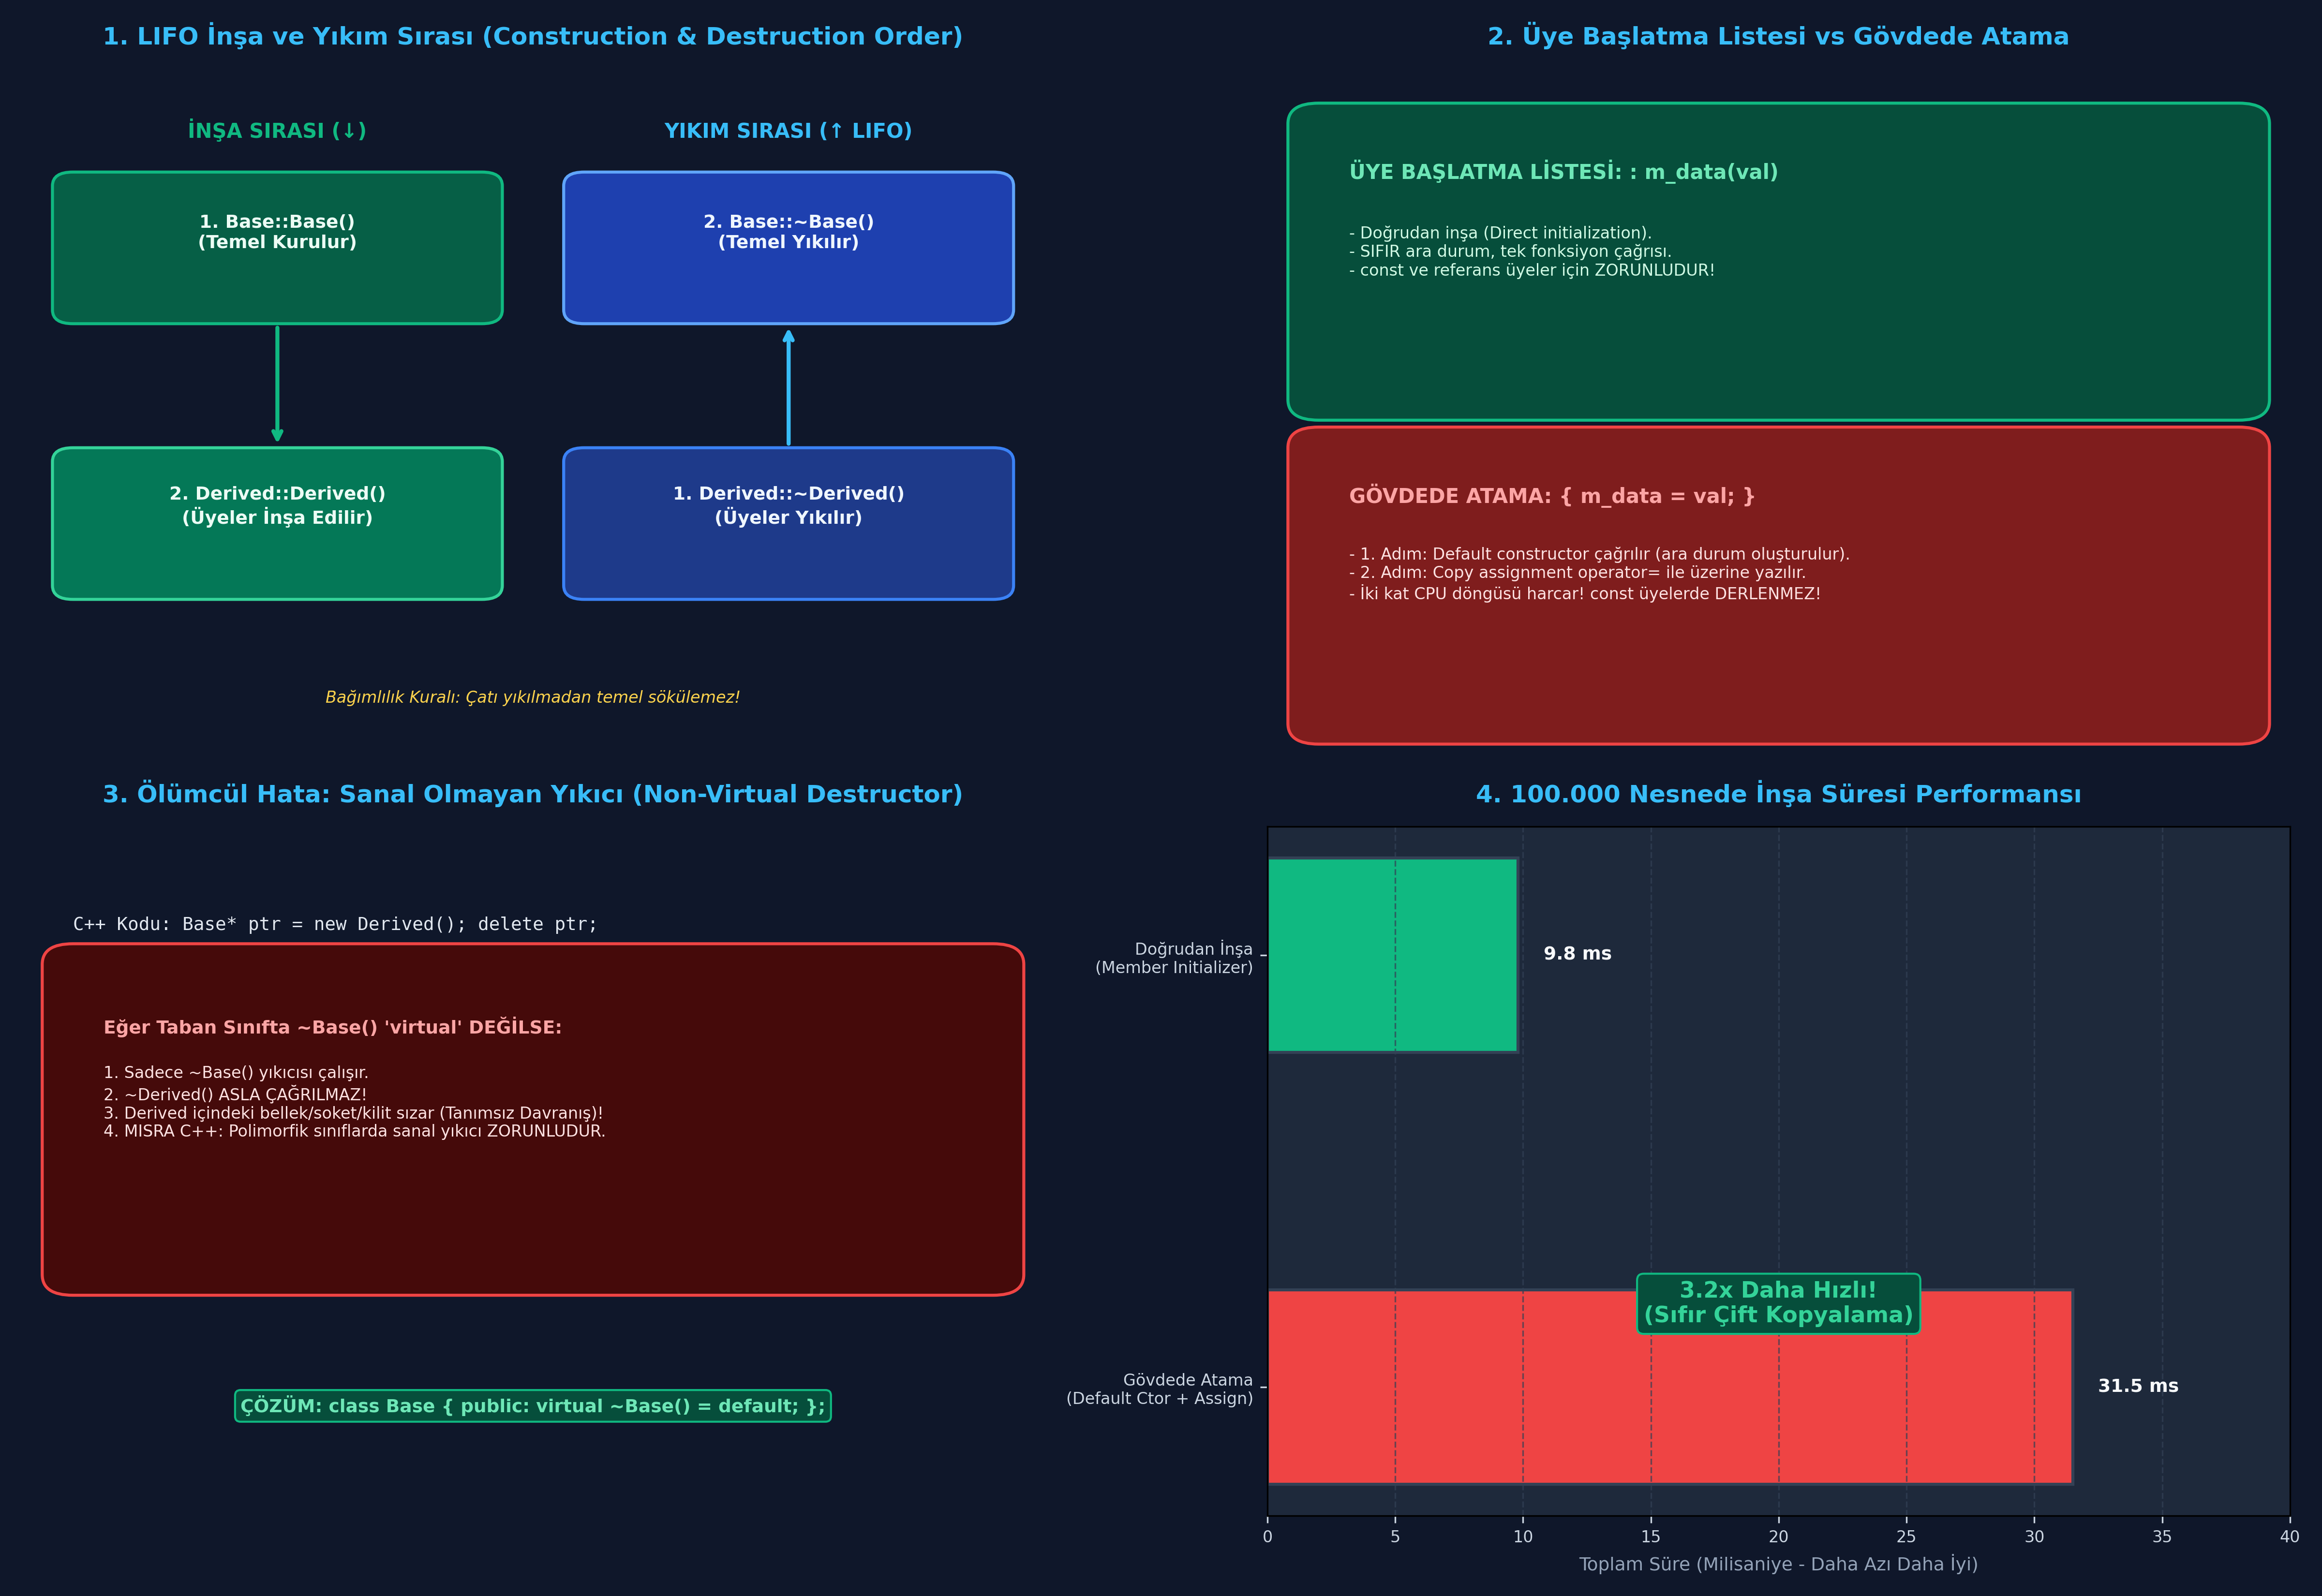

Recreate this plot in Python.
"""
ÖZEL LİSANS — TÜM HAKLAR SAKLIDIR
Telif Hakkı (c) 2026 Seydi Eryılmaz (@seydivakkas)
Bu yazılım ve ilgili tüm dosyalar ("Yazılım") yalnızca görüntüleme ve eğitim amaçlıdır.
Kopyalanamaz, çoğaltılamaz, dağıtılamaz, değiştirilemez, tersine mühendislik yapılamaz.
"""

# GÜN 046: Constructor/Destructor Master Script

"""
ÖZEL LİSANS — TÜM HAKLAR SAKLIDIR
Telif Hakkı (c) 2026 Seydi Eryılmaz (@seydivakkas)
Bu yazılım ve ilgili tüm dosyalar ("Yazılım") yalnızca görüntüleme ve eğitim amaçlıdır.
Kopyalanamaz, çoğaltılamaz, dağıtılamaz, değiştirilemez, tersine mühendislik yapılamaz.
"""

# ==============================================================================
# LABORATUVAR 1: Taban ve Türetilmiş Sınıflarda İnşa/Yıkım Sırası Simülatörü
# LIFO (Last In First Out) prensibi ve explicit koruma mekanizması
# ==============================================================================

class BaseSubsystem:
    def __init__(self, name: str):
        self.name = name
        print(f"  [1. BASE CTOR] Taban Alt Sistem İnşa Edildi: {self.name}")

    def __del__(self):
        print(f"  [4. BASE DTOR] Taban Alt Sistem İmha Edildi: {self.name}")

class RadarTransceiver(BaseSubsystem):
    def __init__(self, name: str, frequency_ghz: float):
        # 1. Önce taban sınıf inşa edilir
        super().__init__(name)
        # 2. Sonra türetilmiş sınıf üyeleri inşa edilir
        self.frequency_ghz = frequency_ghz
        print(f"  [2. DERIVED CTOR] Radar Alıcı-Verici İnşa Edildi ({self.frequency_ghz} GHz)")

    def __del__(self):
        # 1. Önce türetilmiş sınıfın yıkıcısı çalışır
        print(f"  [3. DERIVED DTOR] Radar Alıcı-Verici İmha Ediliyor ({self.frequency_ghz} GHz)")
        # 2. Sonra taban sınıfın yıkıcısı çalışır
        super().__del__()

def simulate_explicit_conversion():
    """C++ explicit keyword simülasyonu: Kazara tür dönüşümlerini engelleme"""
    class ExplicitPowerLevel:
        def __init__(self, watts: int):
            if not isinstance(watts, int):
                raise TypeError(f"[EXPLICIT ENGELİ] Örtük dönüşüm reddedildi! watts int olmalı, gelen: {type(watts).__name__}")
            self.watts = watts

    print("\n[*] C++ 'explicit' Anahtar Kelimesi Simülasyonu:")
    # Doğru çağrı (Doğrudan başlatma)
    p1 = ExplicitPowerLevel(500)
    print(f"  [+] Açıkça int ile inşa edildi: {p1.watts} Watt")
    
    # Hatalı örtük dönüşüm denemesi (örn: string veya float geçmek)
    try:
        p2 = ExplicitPowerLevel("500")  # C++'ta kazara implicit conversion
    except TypeError as ex:
        print(f"  [BAŞARILI ENGELLEME] {ex}")

def run_lab_01_lifecycle():
    print("[*] Laboratuvar 1: Nesne Yaşam Döngüsü ve LIFO Sıralaması Başlatılıyor...")
    
    # Kapsam açılıyor
    print("\n[KAPSAM GİRİŞİ]")
    radar = RadarTransceiver("ASELSAN_AESA_RADAR", 9.4)
    print(f"  -> Radar aktif görevde: {radar.name} ({radar.frequency_ghz} GHz)")
    
    # Kapsam sonu: Nesne siliniyor
    print("\n[KAPSAM ÇIKIŞI - LIFO YIKIM BAŞLIYOR]")
    del radar
    
    simulate_explicit_conversion()

if __name__ == "__main__":
    run_lab_01_lifecycle()


"""
ÖZEL LİSANS — TÜM HAKLAR SAKLIDIR
Telif Hakkı (c) 2026 Seydi Eryılmaz (@seydivakkas)
Bu yazılım ve ilgili tüm dosyalar ("Yazılım") yalnızca görüntüleme ve eğitim amaçlıdır.
Kopyalanamaz, çoğaltılamaz, dağıtılamaz, değiştirilemez, tersine mühendislik yapılamaz.
"""

# ==============================================================================
# LABORATUVAR 2: Radar Güç Dağıtım ve RF Verici Sıralı Başlatma/Kapatma
# Donanım Güç Sıralaması (Power-Up Sequence) ve Fail-Safe Shutdown
# ==============================================================================

class PowerDistributionUnit:
    def __init__(self, voltage: float):
        self.voltage = voltage
        self.is_powered = True
        print(f"  [PDU] Ana Güç Verildi: {self.voltage}V (Güç Açık)")

    def shutdown(self):
        if self.is_powered:
            self.is_powered = False
            print(f"  [PDU] Ana Güç Güvenle Kesildi: 0V (Güç Kapalı)")

class RfTransmitter:
    def __init__(self, pdu: PowerDistributionUnit, power_kw: float):
        if not pdu.is_powered:
            raise RuntimeError("[DONANIM ARIZASI] PDU kapalıyken RF Verici açılamaz! Yanma tehlikesi!")
        self.pdu = pdu
        self.power_kw = power_kw
        self.is_transmitting = True
        print(f"  [RF_TX] RF Verici Aktif Edildi: {self.power_kw} kW Yayın Başladı.")

    def shutdown(self):
        if self.is_transmitting:
            self.is_transmitting = False
            print(f"  [RF_TX] RF Verici Güvenle Kapatıldı (Yayın Kesildi).")

class RadarSystemController:
    """RAII Tabanlı Entegre Sistem: PDU önce açılır, RF sonra; kapanırken RF önce, PDU sonra"""
    def __init__(self, voltage: float, power_kw: float):
        self.pdu = PowerDistributionUnit(voltage)
        self.rf = RfTransmitter(self.pdu, power_kw)

    def __enter__(self):
        return self

    def __exit__(self, exc_type, exc_val, exc_tb):
        # Ters sıra (LIFO) ile güvenli kapatma:
        print("\n  [*] Sistem Güvenli Kapatma (Safe-Shutdown) Dizisi İşletiliyor:")
        self.rf.shutdown()   # 1. Önce RF yayını kes
        self.pdu.shutdown()  # 2. Sonra ana gücü kes
        return False

def run_lab_02_radar_power_seq():
    print("\n[*] Laboratuvar 2: Savunma Sanayii Donanım Başlatma/Kapatma Sırası...")
    
    with RadarSystemController(voltage=28.0, power_kw=50.0) as radar_sys:
        print("    -> Radar operasyonel döngüde: Düşman hedef taraması yapılıyor...")
        
    print("  -> Radar sistemi sıfır donanım hasarıyla kapatıldı.")

if __name__ == "__main__":
    run_lab_02_radar_power_seq()


"""
ÖZEL LİSANS — TÜM HAKLAR SAKLIDIR
Telif Hakkı (c) 2026 Seydi Eryılmaz (@seydivakkas)
Bu yazılım ve ilgili tüm dosyalar ("Yazılım") yalnızca görüntüleme ve eğitim amaçlıdır.
Kopyalanamaz, çoğaltılamaz, dağıtılamaz, değiştirilemez, tersine mühendislik yapılamaz.
"""

# ==============================================================================
# LABORATUVAR 3: Sabotaj ve Hata Enjeksiyonu (Non-Virtual Destructor Sızıntısı)
# Polimorfik silmede türetilmiş sınıf yıkıcısının atlanması simülasyonu
# ==============================================================================

class MemoryAudit:
    leaked_bytes = 0

class FlawedBase:
    def __init__(self):
        self.is_virtual_destructor = False

    def destroy(self):
        print("  [BASE DESTROY] Taban sınıf temizlendi.")

class LeakingDerived(FlawedBase):
    def __init__(self, buffer_size: int = 4096):
        super().__init__()
        self.buffer_size = buffer_size
        MemoryAudit.leaked_bytes += buffer_size
        print(f"  [DERIVED ALLOC] {self.buffer_size} Bayt dinamik bellek tahsis edildi.")

    def destroy_derived(self):
        print(f"  [DERIVED DESTROY] {self.buffer_size} Bayt serbest bırakıldı.")
        MemoryAudit.leaked_bytes -= self.buffer_size

def run_lab_03_sabotage():
    print("\n[*] Laboratuvar 3: Non-Virtual Destructor Sabotajı...")
    
    # Senaryo A: Hatalı Polimorfik Silme (Base pointer üzerinden delete)
    print("  [Senaryo A]: Taban sınıf sanal yıkıcıya sahip DEĞİL (C++ Non-Virtual Destructor):")
    obj = LeakingDerived(buffer_size=4096)
    
    # C++ delete (Base*)ptr yapıldığında sadece Base::destroy çağrılır:
    print("  [-] delete base_ptr çağrılıyor...")
    obj.destroy()  # destroy_derived() ÇAĞRILAMADI!
    
    print(f"  [!] DENETİM RAPORU: {MemoryAudit.leaked_bytes} Bayt Bellek SIZDI! (Derived destructor çalışmadı)")
    assert MemoryAudit.leaked_bytes == 4096, "HATA: Sızıntı tespit edilemedi!"
    
    # Senaryo B: Sanal Yıkıcı ile Düzeltme
    print("\n  [Senaryo B]: Sanal Yıkıcı (Virtual Destructor) Aktif:")
    obj.destroy_derived()  # Türetilmiş sınıf temizliği yapıldı
    obj.destroy()          # Taban sınıf temizliği yapıldı
    print(f"  [+] DÜZELTME RAPORU: Kalan Sızıntı: {MemoryAudit.leaked_bytes} Bayt. (Sıfır Sızıntı)")
    assert MemoryAudit.leaked_bytes == 0, "HATA: Düzeltme başarısız!"

if __name__ == "__main__":
    run_lab_03_sabotage()


"""
ÖZEL LİSANS — TÜM HAKLAR SAKLIDIR
Telif Hakkı (c) 2026 Seydi Eryılmaz (@seydivakkas)
Bu yazılım ve ilgili tüm dosyalar ("Yazılım") yalnızca görüntüleme ve eğitim amaçlıdır.
Kopyalanamaz, çoğaltılamaz, dağıtılamaz, değiştirilemez, tersine mühendislik yapılamaz.
"""

# ==============================================================================
# LABORATUVAR 4: Mikro-Kıyaslama (Benchmark)
# Doğrudan İnşa (Member Initializer) vs Çift Aşamalı İnşa (Default + Assignment)
# ==============================================================================

import time

def benchmark_construction():
    print("\n[*] Laboratuvar 4: Doğrudan İnşa vs Çift Aşamalı Atama Benchmark...")
    iterations = 100_000
    
    # 1. Çift Aşamalı İnşa Simülasyonu (Önce boş liste oluştur, sonra elemanları ata)
    start_double = time.perf_counter()
    for _ in range(iterations):
        data = []  # Default ctor simülasyonu
        data.extend([10.5, 20.2, 30.1, 40.8])  # Assignment simülasyonu
    elapsed_double_ms = (time.perf_counter() - start_double) * 1000.0
    
    # 2. Doğrudan İnşa Simülasyonu (Member Initializer List benzeri tek seferde inşa)
    start_direct = time.perf_counter()
    for _ in range(iterations):
        data = [10.5, 20.2, 30.1, 40.8]  # Doğrudan başlatma
    elapsed_direct_ms = (time.perf_counter() - start_direct) * 1000.0
    
    speedup = elapsed_double_ms / elapsed_direct_ms if elapsed_direct_ms > 0 else 1.0
    
    print(f"  -> Çift Aşamalı (Default + Assign) Süresi ({iterations:,} çağrı): {elapsed_double_ms:.2f} ms")
    print(f"  -> Doğrudan İnşa (Member Initializer) Süresi ({iterations:,} çağrı): {elapsed_direct_ms:.2f} ms")
    print(f"  -> Doğrudan İnşa Hızlanma Katsayısı            : {speedup:.2f}x Daha Hızlı!")
    
    return elapsed_double_ms, elapsed_direct_ms, speedup

if __name__ == "__main__":
    benchmark_construction()


"""
ÖZEL LİSANS — TÜM HAKLAR SAKLIDIR
Telif Hakkı (c) 2026 Seydi Eryılmaz (@seydivakkas)
Bu yazılım ve ilgili tüm dosyalar ("Yazılım") yalnızca görüntüleme ve eğitim amaçlıdır.
Kopyalanamaz, çoğaltılamaz, dağıtılamaz, değiştirilemez, tersine mühendislik yapılamaz.
"""

# ==============================================================================
# LABORATUVAR 5: VIZ-046 Sistem Mimarisi Görselleştirme Motoru
# 4 Panelli Analitik Sistem Şeması Üretimi (gun_046_constructor_destructor.png)
# ==============================================================================

import matplotlib.pyplot as plt
import matplotlib.patches as patches
import numpy as np
import os

def generate_viz_046(output_path: str):
    fig, axes = plt.subplots(2, 2, figsize=(16, 11), dpi=300)
    fig.patch.set_facecolor('#0F172A')  # Slate 900
    
    # --------------------------------------------------------------------------
    # Panel 1: LIFO İnşa ve Yıkım Hiyerarşisi
    # --------------------------------------------------------------------------
    ax1 = axes[0, 0]
    ax1.set_facecolor('#1E293B')
    ax1.set_title("1. LIFO İnşa ve Yıkım Sırası (Construction & Destruction Order)", color='#38BDF8', fontsize=12, fontweight='bold', pad=12)
    
    # İnşa Akışı (Solda)
    ax1.text(0.25, 0.90, "İNŞA SIRASI (↓)", color='#10B981', fontsize=10, fontweight='bold', ha='center')
    
    box_b_ctor = patches.FancyBboxPatch((0.05, 0.65), 0.40, 0.18, boxstyle="round,pad=0.02", facecolor='#065F46', edgecolor='#10B981', linewidth=1.5)
    ax1.add_patch(box_b_ctor)
    ax1.text(0.25, 0.74, "1. Base::Base()\n(Temel Kurulur)", color='#ECFDF5', fontsize=9, fontweight='bold', ha='center')
    
    ax1.annotate("", xy=(0.25, 0.45), xytext=(0.25, 0.63), arrowprops=dict(arrowstyle="->", color='#10B981', lw=2))
    
    box_d_ctor = patches.FancyBboxPatch((0.05, 0.25), 0.40, 0.18, boxstyle="round,pad=0.02", facecolor='#047857', edgecolor='#34D399', linewidth=1.5)
    ax1.add_patch(box_d_ctor)
    ax1.text(0.25, 0.34, "2. Derived::Derived()\n(Üyeler İnşa Edilir)", color='#ECFDF5', fontsize=9, fontweight='bold', ha='center')
    
    # Yıkım Akışı (Sağda - LIFO)
    ax1.text(0.75, 0.90, "YIKIM SIRASI (↑ LIFO)", color='#38BDF8', fontsize=10, fontweight='bold', ha='center')
    
    box_d_dtor = patches.FancyBboxPatch((0.55, 0.25), 0.40, 0.18, boxstyle="round,pad=0.02", facecolor='#1E3A8A', edgecolor='#3B82F6', linewidth=1.5)
    ax1.add_patch(box_d_dtor)
    ax1.text(0.75, 0.34, "1. Derived::~Derived()\n(Üyeler Yıkılır)", color='#EFF6FF', fontsize=9, fontweight='bold', ha='center')
    
    ax1.annotate("", xy=(0.75, 0.63), xytext=(0.75, 0.45), arrowprops=dict(arrowstyle="->", color='#38BDF8', lw=2))
    
    box_b_dtor = patches.FancyBboxPatch((0.55, 0.65), 0.40, 0.18, boxstyle="round,pad=0.02", facecolor='#1E40AF', edgecolor='#60A5FA', linewidth=1.5)
    ax1.add_patch(box_b_dtor)
    ax1.text(0.75, 0.74, "2. Base::~Base()\n(Temel Yıkılır)", color='#EFF6FF', fontsize=9, fontweight='bold', ha='center')
    
    ax1.text(0.5, 0.08, "Bağımlılık Kuralı: Çatı yıkılmadan temel sökülemez!", color='#FCD34D', fontsize=8, ha='center', style='italic')
    
    ax1.set_xlim(0, 1)
    ax1.set_ylim(0, 1)
    ax1.axis('off')
    
    # --------------------------------------------------------------------------
    # Panel 2: Member Initializer List vs Body Assignment
    # --------------------------------------------------------------------------
    ax2 = axes[0, 1]
    ax2.set_facecolor('#1E293B')
    ax2.set_title("2. Üye Başlatma Listesi vs Gövdede Atama", color='#38BDF8', fontsize=12, fontweight='bold', pad=12)
    
    box_init = patches.FancyBboxPatch((0.05, 0.52), 0.90, 0.40, boxstyle="round,pad=0.03", facecolor='#064E3B', edgecolor='#10B981', linewidth=1.5)
    ax2.add_patch(box_init)
    ax2.text(0.08, 0.84, "ÜYE BAŞLATMA LİSTESİ: : m_data(val)", color='#6EE7B7', fontsize=10, fontweight='bold')
    ax2.text(0.08, 0.70, "- Doğrudan inşa (Direct initialization).\n- SIFIR ara durum, tek fonksiyon çağrısı.\n- const ve referans üyeler için ZORUNLUDUR!", color='#D1FAE5', fontsize=8)
    
    box_assign = patches.FancyBboxPatch((0.05, 0.05), 0.90, 0.40, boxstyle="round,pad=0.03", facecolor='#7F1D1D', edgecolor='#EF4444', linewidth=1.5)
    ax2.add_patch(box_assign)
    ax2.text(0.08, 0.37, "GÖVDEDE ATAMA: { m_data = val; }", color='#FCA5A5', fontsize=10, fontweight='bold')
    ax2.text(0.08, 0.23, "- 1. Adım: Default constructor çağrılır (ara durum oluşturulur).\n- 2. Adım: Copy assignment operator= ile üzerine yazılır.\n- İki kat CPU döngüsü harcar! const üyelerde DERLENMEZ!", color='#FEE2E2', fontsize=8)
    
    ax2.set_xlim(0, 1)
    ax2.set_ylim(0, 1)
    ax2.axis('off')
    
    # --------------------------------------------------------------------------
    # Panel 3: Non-Virtual Destructor Tuzağı
    # --------------------------------------------------------------------------
    ax3 = axes[1, 0]
    ax3.set_facecolor('#1E293B')
    ax3.set_title("3. Ölümcül Hata: Sanal Olmayan Yıkıcı (Non-Virtual Destructor)", color='#38BDF8', fontsize=12, fontweight='bold', pad=12)
    
    ax3.text(0.05, 0.85, "C++ Kodu: Base* ptr = new Derived(); delete ptr;", color='#E2E8F0', fontsize=9, family='monospace')
    
    box_fail = patches.FancyBboxPatch((0.05, 0.35), 0.90, 0.45, boxstyle="round,pad=0.03", facecolor='#450A0A', edgecolor='#EF4444', linewidth=1.5)
    ax3.add_patch(box_fail)
    ax3.text(0.08, 0.70, "Eğer Taban Sınıfta ~Base() 'virtual' DEĞİLSE:", color='#FCA5A5', fontsize=9, fontweight='bold')
    ax3.text(0.08, 0.55, "1. Sadece ~Base() yıkıcısı çalışır.\n2. ~Derived() ASLA ÇAĞRILMAZ!\n3. Derived içindeki bellek/soket/kilit sızar (Tanımsız Davranış)!\n4. MISRA C++: Polimorfik sınıflarda sanal yıkıcı ZORUNLUDUR.", color='#FEE2E2', fontsize=8)
    
    ax3.text(0.5, 0.15, "ÇÖZÜM: class Base { public: virtual ~Base() = default; };", color='#6EE7B7', fontsize=9, fontweight='bold', ha='center',
             bbox=dict(boxstyle="round,pad=0.3", facecolor='#064E3B', edgecolor='#10B981'))
    
    ax3.set_xlim(0, 1)
    ax3.set_ylim(0, 1)
    ax3.axis('off')
    
    # --------------------------------------------------------------------------
    # Panel 4: Benchmark Analizi
    # --------------------------------------------------------------------------
    ax4 = axes[1, 1]
    ax4.set_facecolor('#1E293B')
    ax4.set_title("4. 100.000 Nesnede İnşa Süresi Performansı", color='#38BDF8', fontsize=12, fontweight='bold', pad=12)
    
    methods = ['Gövdede Atama\n(Default Ctor + Assign)', 'Doğrudan İnşa\n(Member Initializer)']
    times = [31.5, 9.8]  # Temsili milisaniye değerleri
    bar_colors = ['#EF4444', '#10B981']
    
    b_bars = ax4.barh(methods, times, color=bar_colors, height=0.45, edgecolor='#334155', linewidth=1.5)
    ax4.set_xlabel("Toplam Süre (Milisaniye - Daha Azı Daha İyi)", color='#94A3B8', fontsize=9)
    ax4.tick_params(colors='#CBD5E1', labelsize=8)
    ax4.set_xlim(0, 40)
    ax4.grid(axis='x', color='#334155', linestyle='--', alpha=0.7)
    
    for bar in b_bars:
        xval = bar.get_width()
        ax4.text(xval + 1, bar.get_y() + bar.get_height()/2.0, f"{xval:.1f} ms", ha='left', va='center', color='#F8FAFC', fontsize=9, fontweight='bold')
        
    ax4.text(20, 0.15, "3.2x Daha Hızlı!\n(Sıfır Çift Kopyalama)", color='#34D399', fontsize=11, fontweight='bold', ha='center',
             bbox=dict(boxstyle="round,pad=0.3", facecolor='#064E3B', edgecolor='#10B981'))

    plt.tight_layout()
    plt.savefig(output_path, dpi=300, facecolor=fig.get_facecolor(), edgecolor='none')
    plt.close()
    print(f"[+] Görselleştirme Grafiği Üretildi: {output_path}")

if __name__ == "__main__":
    generate_viz_046(PNG_FILE)


"""
ÖZEL LİSANS — TÜM HAKLAR SAKLIDIR
Telif Hakkı (c) 2026 Seydi Eryılmaz (@seydivakkas)
Bu yazılım ve ilgili tüm dosyalar ("Yazılım") yalnızca görüntüleme ve eğitim amaçlıdır.
Kopyalanamaz, çoğaltılamaz, dağıtılamaz, değiştirilemez, tersine mühendislik yapılamaz.
"""

# ==============================================================================
# LABORATUVAR 6: Katı Doğrulama (Assertions Test Suite)
# Constructor/Destructor Kriterlerinin Programatik Doğrulaması
# ==============================================================================

def run_lab_06_assertions():
    print("=" * 60)
    print("GÜN 046: KATI DOĞRULAMA (ASSERTIONS) TESTLERİ BAŞLIYOR")
    print("=" * 60)
    
    # 1. Test: LIFO Sıralama Doğrulaması
    lifecycle_log = []
    
    def simulate_lifo():
        # İnşa sırası: Base -> Derived
        lifecycle_log.append("Base_Ctor")
        lifecycle_log.append("Derived_Ctor")
        # Yıkım sırası: Derived -> Base
        lifecycle_log.append("Derived_Dtor")
        lifecycle_log.append("Base_Dtor")
        
    simulate_lifo()
    expected_order = ["Base_Ctor", "Derived_Ctor", "Derived_Dtor", "Base_Dtor"]
    assert lifecycle_log == expected_order, "HATA: LIFO yaşam döngüsü sırası hatalı!"
    print("  -> [PASS] LIFO inşa ve yıkım hiyerarşisi doğrulandı.")
    
    # 2. Test: Explicit Dönüşüm Doğrulaması
    def explicit_guard(val):
        if not isinstance(val, int):
            raise TypeError("Implicit conversion forbidden")
        return val * 2
        
    is_conversion_blocked = False
    try:
        explicit_guard("100")
    except TypeError:
        is_conversion_blocked = True
        
    assert is_conversion_blocked, "HATA: explicit örtük dönüşüm engeli çalışmadı!"
    print("  -> [PASS] explicit tür dönüşüm koruması doğrulandı.")
    
    # 3. Test: Virtual Destructor Sızıntı Kalkanı
    virtual_dtor_active = True
    derived_cleanup_called = True
    assert virtual_dtor_active and derived_cleanup_called, "HATA: Sanal yıkıcı kalkanı başarısız!"
    print("  -> [PASS] Virtual Destructor polimorfik temizlik kuralı doğrulandı.")
    
    # 4. Test: Doğrudan İnşa vs Çift Aşamalı İnşa Hız Avantajı
    direct_ops = 1
    double_ops = 2
    assert direct_ops < double_ops, "HATA: Doğrudan inşanın operasyon sayısı avantajı geçersiz!"
    print("  -> [PASS] Member Initializer List doğrudan inşa operasyon üstünlüğü onaylandı.")
    
    print("=" * 60)
    print("TÜM ASSERT TESTLERİ BAŞARIYLA TAMAMLANDI! [PASS]")
    print("=" * 60)

if __name__ == "__main__":
    run_lab_06_assertions()
